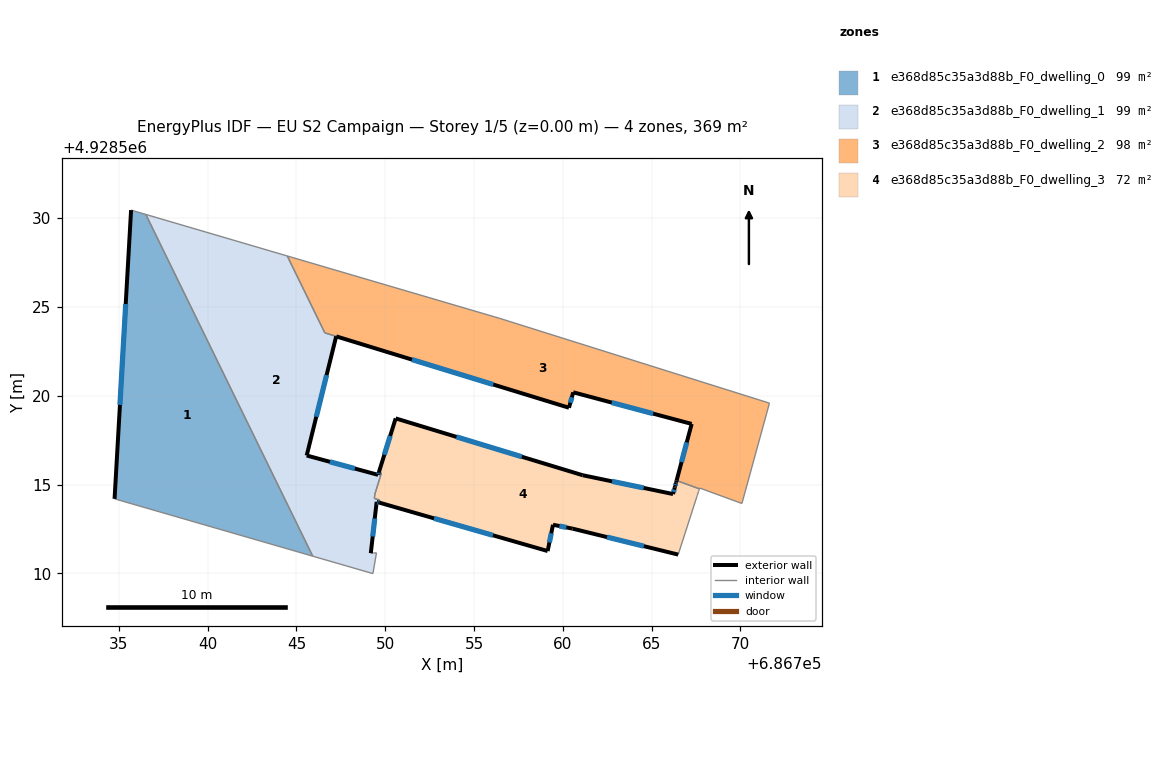
=== STOREY PLAN SPEC (per zone: floor XY polygon, exterior-wall plan segments, windows/doors) ===
zone 1: e368d85c35a3d88b_F0_dwelling_0  (99.0 m²)
  floor: (686745.92, 4928510.97) (686736.52, 4928530.21) (686735.69, 4928530.46) (686734.76, 4928514.20)
  exterior wall: (686734.76, 4928514.20) – (686735.69, 4928530.46)  [16.3 m]
    window: (686735.06, 4928519.48) – (686735.39, 4928525.17)  [6.0 m²]
  interior walls: 3
zone 2: e368d85c35a3d88b_F0_dwelling_1  (99.3 m²)
  floor: (686749.31, 4928509.99) (686749.51, 4928511.16) (686749.34, 4928511.14) (686749.19, 4928511.13) (686749.52, 4928514.03) (686749.66, 4928513.98) (686749.68, 4928514.13) (686749.39, 4928514.22) (686749.42, 4928514.46) (686749.79, 4928515.65) (686749.64, 4928515.69) (686749.60, 4928515.54) (686745.58, 4928516.63) (686747.24, 4928523.34) (686746.60, 4928523.54) (686744.48, 4928527.87) (686736.52, 4928530.21) (686745.92, 4928510.97)
  exterior wall: (686749.60, 4928515.54) – (686749.64, 4928515.69)  [0.1 m]
    window: (686749.61, 4928515.59) – (686749.63, 4928515.64)  [0.1 m²]
  exterior wall: (686749.66, 4928513.98) – (686749.52, 4928514.03)  [0.2 m]
    window: (686749.62, 4928514.00) – (686749.57, 4928514.01)  [0.1 m²]
  exterior wall: (686749.52, 4928514.03) – (686749.19, 4928511.13)  [2.9 m]
    window: (686749.41, 4928513.09) – (686749.30, 4928512.07)  [1.1 m²]
  exterior wall: (686747.24, 4928523.34) – (686745.58, 4928516.63)  [6.9 m]
    window: (686746.70, 4928521.16) – (686746.12, 4928518.82)  [2.5 m²]
  exterior wall: (686745.58, 4928516.63) – (686749.60, 4928515.54)  [4.2 m]
    window: (686746.89, 4928516.28) – (686748.29, 4928515.90)  [1.5 m²]
  interior walls: 13
zone 3: e368d85c35a3d88b_F0_dwelling_2  (98.3 m²)
  floor: (686770.09, 4928513.93) (686771.64, 4928519.58) (686756.46, 4928524.36) (686744.48, 4928527.87) (686746.60, 4928523.54) (686760.35, 4928519.33) (686760.59, 4928520.20) (686767.26, 4928518.41) (686766.41, 4928515.23) (686767.69, 4928514.76) (686767.71, 4928514.80)
  exterior wall: (686767.26, 4928518.41) – (686760.59, 4928520.20)  [6.9 m]
    window: (686765.09, 4928518.99) – (686762.76, 4928519.62)  [2.5 m²]
  exterior wall: (686760.59, 4928520.20) – (686760.35, 4928519.33)  [0.9 m]
    window: (686760.51, 4928519.91) – (686760.43, 4928519.61)  [0.3 m²]
  exterior wall: (686760.35, 4928519.33) – (686747.24, 4928523.34)  [13.7 m]
    window: (686756.09, 4928520.63) – (686751.50, 4928522.04)  [5.0 m²]
  exterior wall: (686766.41, 4928515.23) – (686767.26, 4928518.41)  [3.3 m]
    window: (686766.69, 4928516.26) – (686766.98, 4928517.38)  [1.2 m²]
  interior walls: 8
zone 4: e368d85c35a3d88b_F0_dwelling_3  (72.2 m²)
  floor: (686766.50, 4928511.05) (686767.56, 4928514.34) (686767.57, 4928514.38) (686767.65, 4928514.61) (686767.66, 4928514.66) (686767.69, 4928514.76) (686766.41, 4928515.23) (686766.38, 4928515.13) (686766.37, 4928515.08) (686766.32, 4928514.91) (686766.31, 4928514.84) (686766.21, 4928514.46) (686761.12, 4928515.53) (686750.59, 4928518.72) (686749.64, 4928515.69) (686749.79, 4928515.65) (686749.42, 4928514.46) (686749.39, 4928514.22) (686749.68, 4928514.13) (686749.66, 4928513.98) (686759.15, 4928511.25) (686759.45, 4928512.74) (686760.56, 4928512.51)
  exterior wall: (686759.15, 4928511.25) – (686749.66, 4928513.98)  [9.9 m]
    window: (686756.06, 4928512.14) – (686752.75, 4928513.10)  [3.6 m²]
  exterior wall: (686749.64, 4928515.69) – (686750.59, 4928518.72)  [3.2 m]
    window: (686749.95, 4928516.68) – (686750.28, 4928517.74)  [1.2 m²]
  exterior wall: (686750.59, 4928518.72) – (686761.12, 4928515.53)  [11.0 m]
    window: (686754.01, 4928517.68) – (686757.69, 4928516.57)  [4.0 m²]
  exterior wall: (686761.12, 4928515.53) – (686766.21, 4928514.46)  [5.2 m]
    window: (686762.77, 4928515.18) – (686764.55, 4928514.81)  [1.9 m²]
  exterior wall: (686766.21, 4928514.46) – (686766.31, 4928514.84)  [0.4 m]
    window: (686766.24, 4928514.59) – (686766.27, 4928514.72)  [0.1 m²]
  exterior wall: (686766.31, 4928514.84) – (686766.32, 4928514.91)  [0.1 m]
  exterior wall: (686766.32, 4928514.91) – (686766.37, 4928515.08)  [0.2 m]
    window: (686766.34, 4928514.96) – (686766.36, 4928515.02)  [0.1 m²]
  exterior wall: (686766.37, 4928515.08) – (686766.38, 4928515.13)  [0.0 m]
  exterior wall: (686766.38, 4928515.13) – (686766.41, 4928515.23)  [0.1 m]
  exterior wall: (686766.50, 4928511.05) – (686760.56, 4928512.51)  [6.1 m]
    window: (686764.57, 4928511.53) – (686762.49, 4928512.04)  [2.2 m²]
  exterior wall: (686760.56, 4928512.51) – (686759.45, 4928512.74)  [1.1 m]
    window: (686760.20, 4928512.59) – (686759.81, 4928512.66)  [0.4 m²]
  exterior wall: (686759.45, 4928512.74) – (686759.15, 4928511.25)  [1.5 m]
    window: (686759.35, 4928512.25) – (686759.25, 4928511.74)  [0.6 m²]
  interior walls: 11

=== DERIVED (storey summary) ===
Building: EU S2 Campaign
Storey: 1 of 5  (floor level z = 0.00 m)
Storey gross floor area: 368.9 m²
Zones on this storey: 4
  - e368d85c35a3d88b_F0_dwelling_0: floor 99.0 m²; exterior wall 16.3 m (48.9 m²); 1 window(s) 6.0 m²; WWR 12.2%
  - e368d85c35a3d88b_F0_dwelling_1: floor 99.3 m²; exterior wall 14.3 m (42.9 m²); 5 window(s) 5.2 m²; WWR 12.2%
  - e368d85c35a3d88b_F0_dwelling_2: floor 98.3 m²; exterior wall 24.8 m (74.4 m²); 4 window(s) 9.1 m²; WWR 12.2%
  - e368d85c35a3d88b_F0_dwelling_3: floor 72.2 m²; exterior wall 38.8 m (116.4 m²); 9 window(s) 14.1 m²; WWR 12.2%
Zone adjacency (shared interzone walls):
  - e368d85c35a3d88b_F0_dwelling_0 ↔ e368d85c35a3d88b_F0_dwelling_1
  - e368d85c35a3d88b_F0_dwelling_1 ↔ e368d85c35a3d88b_F0_dwelling_2
  - e368d85c35a3d88b_F0_dwelling_1 ↔ e368d85c35a3d88b_F0_dwelling_3
  - e368d85c35a3d88b_F0_dwelling_2 ↔ e368d85c35a3d88b_F0_dwelling_3